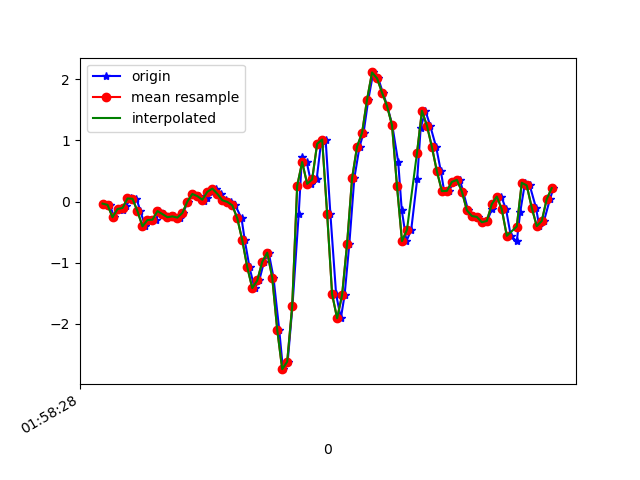

The data file committed next to this chart (first rows):
1617847108740, 542752359967490, -0.032295093, 0.23403908, -0.2735705
1617847108769, 542752379121028, -0.05306, 0.129, -0.2271
1617847108787, 542752398145124, -0.2559, -0.1838, -0.2504
1617847108808, 542752417169204, -0.1203, 0.07399, -0.3053
1617847108822, 542752436193300, -0.1423, -0.09705, -0.3066
1617847108835, 542752455217396, -0.06406, -0.229, -0.331
1617847108854, 542752474239316, 0.052, -0.04574, -0.386
1617847108876, 542752493263220, 0.04712, -0.05185, -0.3237
1617847108892, 542752512311924, -0.1569, -0.4672, -0.2601
1617847108911, 542752531335796, -0.4037, -0.05551, -0.3334
1617847108931, 542752550359700, -0.2999, 0.07399, -0.3188
1617847108955, 542752569391156, -0.295, -0.3023, -0.3493
1617847108968, 542752588415540, -0.1545, -0.0323, -0.397
1617847108987, 542752607439924, -0.2033, 0.1522, -0.3029
1617847109007, 542752626489140, -0.2546, -0.2424, -0.2174
1617847109025, 542752645513556, -0.2412, -0.1313, -0.2259
1617847109049, 542752664547572, -0.2608, -0.1862, -0.221
1617847109063, 542752683572500, -0.185, -0.1557, -0.2259
1617847109082, 542752702597364, 0.001913, -0.07384, -0.232
1617847109101, 542752721622292, 0.1253, -0.08972, -0.2406
1617847109126, 542752740672020, 0.08988, -0.1545, -0.276
1617847109145, 542752759696916, 0.008022, -0.2204, -0.3114
1617847109158, 542752778709652, 0.05445, -0.2437, -0.3566
1617847109177, 542752797734100, 0.1607, -0.2705, -0.4031
1617847109196, 542752816758484, 0.2133, -0.3426, -0.4348
1617847109216, 542752835782868, 0.1278, -0.4648, -0.4409
1617847109235, 542752854807252, 0.02268, -0.5564, -0.4177
1617847109253, 542752873847892, -0.004195, -0.5894, -0.3676
1617847109272, 542752892897748, -0.06039, -0.5625, -0.3249
1617847109297, 542752911922772, -0.2742, -0.4233, -0.2259
1617847109310, 542752930947732, -0.6334, -0.1545, 0.07218
1617847109329, 542752949972692, -1.073, 0.1216, 0.4314
1617847109349, 542752969010132, -1.414, 0.5896, 0.6232
1617847109368, 542752988035540, -1.289, 1.346, 0.8516
1617847109387, 542753007060884, -0.984, 2.222, 1.24
1617847109406, 542753026086356, -0.835, 3.119, 1.591
1617847109425, 542753045136532, -1.241, 4.036, 1.857
1617847109448, 542753064161940, -2.095, 4.919, 2.07
1617847109463, 542753083174292, -2.74, 5.524, 2.452
1617847109482, 542753102199380, -2.617, 5.773, 2.736
1617847109501, 542753121224340, -1.709, 6.157, 2.623
1617847109526, 542753140274196, -0.207, 6.674, 2.527
1617847109539, 542753159299284, 0.7276, 6.679, 2.12
1617847109558, 542753178300564, 0.6482, 6.058, 1.63
1617847109577, 542753197324948, 0.2902, 4.82, 1.299
1617847109598, 542753216349396, 0.3623, 3.601, 0.9494
1617847109615, 542753235398612, 0.9451, 2.608, 0.5438
1617847109634, 542753254422996, 1.016, 1.772, 0.1369
1617847109653, 542753273459924, -0.1972, 0.7264, -0.1355
1617847109676, 542753292484564, -1.515, -0.4404, -0.1514
1617847109695, 542753311509332, -1.908, -1.298, -0.2198
1617847109710, 542753330558804, -1.528, -1.889, -0.4971
1617847109729, 542753349583572, -0.6884, -2.336, -0.8893
1617847109749, 542753368608212, 0.3831, -2.779, -1.231
1617847109770, 542753387632340, 0.9011, -3.264, -1.486
1617847109786, 542753406656980, 1.123, -3.886, -1.716
1617847109805, 542753425706580, 1.668, -4.415, -1.798
1617847109825, 542753444731220, 2.113, -4.823, -1.843
1617847109845, 542753463755860, 2.017, -5.138, -1.907
1617847109863, 542753482780372, 1.784, -5.319, -1.962
1617847109881, 542753501805140, 1.565, -5.258, -2.001
... 35 more rows
